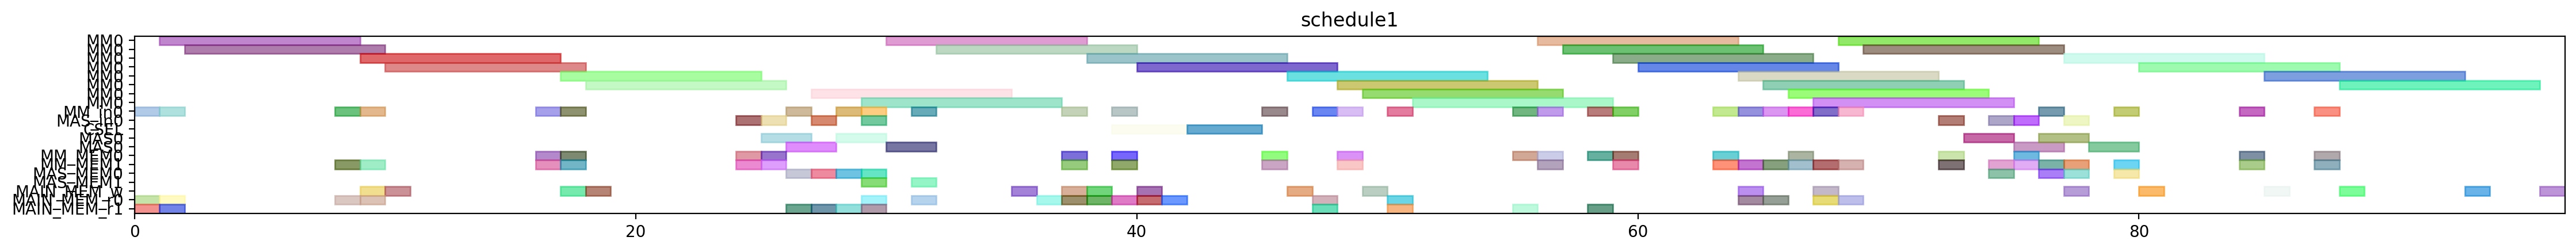

The script that drew this image:
from pyschedule import Scenario, solvers, plotters, alt


def solve():
	horizon = 188
	S = Scenario("schedule1", horizon=horizon)

	# resource
	MM = S.Resources('MM', num=1, size=8)
	MM_in = S.Resources('MM_in', num=1)
	MAS_in = S.Resources('MAS_in', num=1)
	CSEL = S.Resource('CSEL')
	MAS = S.Resources('MAS', num=1, size=2, periods=range(1, horizon))
	MM_MEM = S.Resources('MM_MEM', num=2)
	MAS_MEM = S.Resources('MAS_MEM', num=2)
	MAIN_MEM_w = S.Resource('MAIN_MEM_w', size=1)
	MAIN_MEM_r = S.Resources('MAIN_MEM_r', num=2)

	# result of previous scheduling
	t21_in = S.Task('t21_in', length=1, delay_cost=1)
	S += t21_in >= 0
	t21_in += MM_in[0]

	t21_mem0 = S.Task('t21_mem0', length=1, delay_cost=1)
	S += t21_mem0 >= 0
	t21_mem0 += MAIN_MEM_r[0]

	t21_mem1 = S.Task('t21_mem1', length=1, delay_cost=1)
	S += t21_mem1 >= 0
	t21_mem1 += MAIN_MEM_r[1]

	t20_in = S.Task('t20_in', length=1, delay_cost=1)
	S += t20_in >= 1
	t20_in += MM_in[0]

	t20_mem0 = S.Task('t20_mem0', length=1, delay_cost=1)
	S += t20_mem0 >= 1
	t20_mem0 += MAIN_MEM_r[0]

	t20_mem1 = S.Task('t20_mem1', length=1, delay_cost=1)
	S += t20_mem1 >= 1
	t20_mem1 += MAIN_MEM_r[1]

	t21 = S.Task('t21', length=8, delay_cost=1)
	S += t21 >= 1
	t21 += MM[0]

	t20 = S.Task('t20', length=8, delay_cost=1)
	S += t20 >= 2
	t20 += MM[0]

	xit21_in = S.Task('xit21_in', length=1, delay_cost=1)
	S += xit21_in >= 8
	xit21_in += MM_in[0]

	xit21_mem0 = S.Task('xit21_mem0', length=1, delay_cost=1)
	S += xit21_mem0 >= 8
	xit21_mem0 += MAIN_MEM_r[0]

	xit21_mem1 = S.Task('xit21_mem1', length=1, delay_cost=1)
	S += xit21_mem1 >= 8
	xit21_mem1 += MM_MEM[1]

	t21_w = S.Task('t21_w', length=1, delay_cost=1)
	S += t21_w >= 9
	t21_w += MAIN_MEM_w

	xit20_in = S.Task('xit20_in', length=1, delay_cost=1)
	S += xit20_in >= 9
	xit20_in += MM_in[0]

	xit20_mem0 = S.Task('xit20_mem0', length=1, delay_cost=1)
	S += xit20_mem0 >= 9
	xit20_mem0 += MAIN_MEM_r[0]

	xit20_mem1 = S.Task('xit20_mem1', length=1, delay_cost=1)
	S += xit20_mem1 >= 9
	xit20_mem1 += MM_MEM[1]

	xit21 = S.Task('xit21', length=8, delay_cost=1)
	S += xit21 >= 9
	xit21 += MM[0]

	t20_w = S.Task('t20_w', length=1, delay_cost=1)
	S += t20_w >= 10
	t20_w += MAIN_MEM_w

	xit20 = S.Task('xit20', length=8, delay_cost=1)
	S += xit20 >= 10
	xit20 += MM[0]

	xi2t41_in = S.Task('xi2t41_in', length=1, delay_cost=1)
	S += xi2t41_in >= 16
	xi2t41_in += MM_in[0]

	xi2t41_mem0 = S.Task('xi2t41_mem0', length=1, delay_cost=1)
	S += xi2t41_mem0 >= 16
	xi2t41_mem0 += MM_MEM[0]

	xi2t41_mem1 = S.Task('xi2t41_mem1', length=1, delay_cost=1)
	S += xi2t41_mem1 >= 16
	xi2t41_mem1 += MM_MEM[1]

	xi2t40_in = S.Task('xi2t40_in', length=1, delay_cost=1)
	S += xi2t40_in >= 17
	xi2t40_in += MM_in[0]

	xi2t40_mem0 = S.Task('xi2t40_mem0', length=1, delay_cost=1)
	S += xi2t40_mem0 >= 17
	xi2t40_mem0 += MM_MEM[0]

	xi2t40_mem1 = S.Task('xi2t40_mem1', length=1, delay_cost=1)
	S += xi2t40_mem1 >= 17
	xi2t40_mem1 += MM_MEM[1]

	xi2t41 = S.Task('xi2t41', length=8, delay_cost=1)
	S += xi2t41 >= 17
	xi2t41 += MM[0]

	xit21_w = S.Task('xit21_w', length=1, delay_cost=1)
	S += xit21_w >= 17
	xit21_w += MAIN_MEM_w

	xi2t40 = S.Task('xi2t40', length=8, delay_cost=1)
	S += xi2t40 >= 18
	xi2t40 += MM[0]

	xit20_w = S.Task('xit20_w', length=1, delay_cost=1)
	S += xit20_w >= 18
	xit20_w += MAIN_MEM_w

	D_a_1_in = S.Task('D_a_1_in', length=1, delay_cost=1)
	S += D_a_1_in >= 24
	D_a_1_in += MAS_in[0]

	D_a_1_mem0 = S.Task('D_a_1_mem0', length=1, delay_cost=1)
	S += D_a_1_mem0 >= 24
	D_a_1_mem0 += MM_MEM[0]

	D_a_1_mem1 = S.Task('D_a_1_mem1', length=1, delay_cost=1)
	S += D_a_1_mem1 >= 24
	D_a_1_mem1 += MM_MEM[1]

	D_a_0_in = S.Task('D_a_0_in', length=1, delay_cost=1)
	S += D_a_0_in >= 25
	D_a_0_in += MAS_in[0]

	D_a_0_mem0 = S.Task('D_a_0_mem0', length=1, delay_cost=1)
	S += D_a_0_mem0 >= 25
	D_a_0_mem0 += MM_MEM[0]

	D_a_0_mem1 = S.Task('D_a_0_mem1', length=1, delay_cost=1)
	S += D_a_0_mem1 >= 25
	D_a_0_mem1 += MM_MEM[1]

	D_a_1 = S.Task('D_a_1', length=2, delay_cost=1)
	S += D_a_1 >= 25
	D_a_1 += MAS[0]

	D1_in = S.Task('D1_in', length=1, delay_cost=1)
	S += D1_in >= 26
	D1_in += MM_in[0]

	D1_mem0 = S.Task('D1_mem0', length=1, delay_cost=1)
	S += D1_mem0 >= 26
	D1_mem0 += MAS_MEM[0]

	D1_mem1 = S.Task('D1_mem1', length=1, delay_cost=1)
	S += D1_mem1 >= 26
	D1_mem1 += MAIN_MEM_r[1]

	D_a_0 = S.Task('D_a_0', length=2, delay_cost=1)
	S += D_a_0 >= 26
	D_a_0 += MAS[0]

	D1 = S.Task('D1', length=8, delay_cost=1)
	S += D1 >= 27
	D1 += MM[0]

	N_b1_in = S.Task('N_b1_in', length=1, delay_cost=1)
	S += N_b1_in >= 27
	N_b1_in += MAS_in[0]

	N_b1_mem0 = S.Task('N_b1_mem0', length=1, delay_cost=1)
	S += N_b1_mem0 >= 27
	N_b1_mem0 += MAS_MEM[0]

	N_b1_mem1 = S.Task('N_b1_mem1', length=1, delay_cost=1)
	S += N_b1_mem1 >= 27
	N_b1_mem1 += MAIN_MEM_r[1]

	D0_in = S.Task('D0_in', length=1, delay_cost=1)
	S += D0_in >= 28
	D0_in += MM_in[0]

	D0_mem0 = S.Task('D0_mem0', length=1, delay_cost=1)
	S += D0_mem0 >= 28
	D0_mem0 += MAS_MEM[0]

	D0_mem1 = S.Task('D0_mem1', length=1, delay_cost=1)
	S += D0_mem1 >= 28
	D0_mem1 += MAIN_MEM_r[1]

	N_b1 = S.Task('N_b1', length=2, delay_cost=1)
	S += N_b1 >= 28
	N_b1 += MAS[0]

	D0 = S.Task('D0', length=8, delay_cost=1)
	S += D0 >= 29
	D0 += MM[0]

	N1_in = S.Task('N1_in', length=1, delay_cost=1)
	S += N1_in >= 29
	N1_in += MM_in[0]

	N1_mem0 = S.Task('N1_mem0', length=1, delay_cost=1)
	S += N1_mem0 >= 29
	N1_mem0 += MAIN_MEM_r[0]

	N1_mem1 = S.Task('N1_mem1', length=1, delay_cost=1)
	S += N1_mem1 >= 29
	N1_mem1 += MAS_MEM[1]

	N_b0_in = S.Task('N_b0_in', length=1, delay_cost=1)
	S += N_b0_in >= 29
	N_b0_in += MAS_in[0]

	N_b0_mem0 = S.Task('N_b0_mem0', length=1, delay_cost=1)
	S += N_b0_mem0 >= 29
	N_b0_mem0 += MAS_MEM[0]

	N_b0_mem1 = S.Task('N_b0_mem1', length=1, delay_cost=1)
	S += N_b0_mem1 >= 29
	N_b0_mem1 += MAIN_MEM_r[1]

	N1 = S.Task('N1', length=8, delay_cost=1)
	S += N1 >= 30
	N1 += MM[0]

	N_b0 = S.Task('N_b0', length=2, delay_cost=1)
	S += N_b0 >= 30
	N_b0 += MAS[0]

	N0_in = S.Task('N0_in', length=1, delay_cost=1)
	S += N0_in >= 31
	N0_in += MM_in[0]

	N0_mem0 = S.Task('N0_mem0', length=1, delay_cost=1)
	S += N0_mem0 >= 31
	N0_mem0 += MAIN_MEM_r[0]

	N0_mem1 = S.Task('N0_mem1', length=1, delay_cost=1)
	S += N0_mem1 >= 31
	N0_mem1 += MAS_MEM[1]

	N0 = S.Task('N0', length=8, delay_cost=1)
	S += N0 >= 32
	N0 += MM[0]

	D1_w = S.Task('D1_w', length=1, delay_cost=1)
	S += D1_w >= 35
	D1_w += MAIN_MEM_w

	Z_SSWU1_mem0 = S.Task('Z_SSWU1_mem0', length=1, delay_cost=1)
	S += Z_SSWU1_mem0 >= 36
	Z_SSWU1_mem0 += MAIN_MEM_r[0]

	D0_w = S.Task('D0_w', length=1, delay_cost=1)
	S += D0_w >= 37
	D0_w += MAIN_MEM_w

	N21_in = S.Task('N21_in', length=1, delay_cost=1)
	S += N21_in >= 37
	N21_in += MM_in[0]

	N21_mem0 = S.Task('N21_mem0', length=1, delay_cost=1)
	S += N21_mem0 >= 37
	N21_mem0 += MM_MEM[0]

	N21_mem1 = S.Task('N21_mem1', length=1, delay_cost=1)
	S += N21_mem1 >= 37
	N21_mem1 += MM_MEM[1]

	Z_SSWU1_mem1 = S.Task('Z_SSWU1_mem1', length=1, delay_cost=1)
	S += Z_SSWU1_mem1 >= 37
	Z_SSWU1_mem1 += MAIN_MEM_r[0]

	N1_w = S.Task('N1_w', length=1, delay_cost=1)
	S += N1_w >= 38
	N1_w += MAIN_MEM_w

	N21 = S.Task('N21', length=8, delay_cost=1)
	S += N21 >= 38
	N21 += MM[0]

	Z_SSWU1_mem2 = S.Task('Z_SSWU1_mem2', length=1, delay_cost=1)
	S += Z_SSWU1_mem2 >= 38
	Z_SSWU1_mem2 += MAIN_MEM_r[0]

	N20_in = S.Task('N20_in', length=1, delay_cost=1)
	S += N20_in >= 39
	N20_in += MM_in[0]

	N20_mem0 = S.Task('N20_mem0', length=1, delay_cost=1)
	S += N20_mem0 >= 39
	N20_mem0 += MM_MEM[0]

	N20_mem1 = S.Task('N20_mem1', length=1, delay_cost=1)
	S += N20_mem1 >= 39
	N20_mem1 += MM_MEM[1]

	Z_SSWU0_mem0 = S.Task('Z_SSWU0_mem0', length=1, delay_cost=1)
	S += Z_SSWU0_mem0 >= 39
	Z_SSWU0_mem0 += MAIN_MEM_r[0]

	Z_SSWU1 = S.Task('Z_SSWU1', length=3, delay_cost=1)
	S += Z_SSWU1 >= 39
	Z_SSWU1 += CSEL

	N0_w = S.Task('N0_w', length=1, delay_cost=1)
	S += N0_w >= 40
	N0_w += MAIN_MEM_w

	N20 = S.Task('N20', length=8, delay_cost=1)
	S += N20 >= 40
	N20 += MM[0]

	Z_SSWU0_mem1 = S.Task('Z_SSWU0_mem1', length=1, delay_cost=1)
	S += Z_SSWU0_mem1 >= 40
	Z_SSWU0_mem1 += MAIN_MEM_r[0]

	Z_SSWU0_mem2 = S.Task('Z_SSWU0_mem2', length=1, delay_cost=1)
	S += Z_SSWU0_mem2 >= 41
	Z_SSWU0_mem2 += MAIN_MEM_r[0]

	Z_SSWU0 = S.Task('Z_SSWU0', length=3, delay_cost=1)
	S += Z_SSWU0 >= 42
	Z_SSWU0 += CSEL

	N31_in = S.Task('N31_in', length=1, delay_cost=1)
	S += N31_in >= 45
	N31_in += MM_in[0]

	N31_mem0 = S.Task('N31_mem0', length=1, delay_cost=1)
	S += N31_mem0 >= 45
	N31_mem0 += MM_MEM[0]

	N31_mem1 = S.Task('N31_mem1', length=1, delay_cost=1)
	S += N31_mem1 >= 45
	N31_mem1 += MM_MEM[1]

	N31 = S.Task('N31', length=8, delay_cost=1)
	S += N31 >= 46
	N31 += MM[0]

	Z_SSWU1_w = S.Task('Z_SSWU1_w', length=1, delay_cost=1)
	S += Z_SSWU1_w >= 46
	Z_SSWU1_w += MAIN_MEM_w

	D21_in = S.Task('D21_in', length=1, delay_cost=1)
	S += D21_in >= 47
	D21_in += MM_in[0]

	D21_mem0 = S.Task('D21_mem0', length=1, delay_cost=1)
	S += D21_mem0 >= 47
	D21_mem0 += MAIN_MEM_r[0]

	D21_mem1 = S.Task('D21_mem1', length=1, delay_cost=1)
	S += D21_mem1 >= 47
	D21_mem1 += MAIN_MEM_r[1]

	D21 = S.Task('D21', length=8, delay_cost=1)
	S += D21 >= 48
	D21 += MM[0]

	N30_in = S.Task('N30_in', length=1, delay_cost=1)
	S += N30_in >= 48
	N30_in += MM_in[0]

	N30_mem0 = S.Task('N30_mem0', length=1, delay_cost=1)
	S += N30_mem0 >= 48
	N30_mem0 += MM_MEM[0]

	N30_mem1 = S.Task('N30_mem1', length=1, delay_cost=1)
	S += N30_mem1 >= 48
	N30_mem1 += MM_MEM[1]

	N30 = S.Task('N30', length=8, delay_cost=1)
	S += N30 >= 49
	N30 += MM[0]

	Z_SSWU0_w = S.Task('Z_SSWU0_w', length=1, delay_cost=1)
	S += Z_SSWU0_w >= 49
	Z_SSWU0_w += MAIN_MEM_w

	D20_in = S.Task('D20_in', length=1, delay_cost=1)
	S += D20_in >= 50
	D20_in += MM_in[0]

	D20_mem0 = S.Task('D20_mem0', length=1, delay_cost=1)
	S += D20_mem0 >= 50
	D20_mem0 += MAIN_MEM_r[0]

	D20_mem1 = S.Task('D20_mem1', length=1, delay_cost=1)
	S += D20_mem1 >= 50
	D20_mem1 += MAIN_MEM_r[1]

	D20 = S.Task('D20', length=8, delay_cost=1)
	S += D20 >= 51
	D20 += MM[0]

	V1_in = S.Task('V1_in', length=1, delay_cost=1)
	S += V1_in >= 55
	V1_in += MM_in[0]

	V1_mem0 = S.Task('V1_mem0', length=1, delay_cost=1)
	S += V1_mem0 >= 55
	V1_mem0 += MM_MEM[0]

	V1_mem1 = S.Task('V1_mem1', length=1, delay_cost=1)
	S += V1_mem1 >= 55
	V1_mem1 += MAIN_MEM_r[1]

	ND21_in = S.Task('ND21_in', length=1, delay_cost=1)
	S += ND21_in >= 56
	ND21_in += MM_in[0]

	ND21_mem0 = S.Task('ND21_mem0', length=1, delay_cost=1)
	S += ND21_mem0 >= 56
	ND21_mem0 += MM_MEM[0]

	ND21_mem1 = S.Task('ND21_mem1', length=1, delay_cost=1)
	S += ND21_mem1 >= 56
	ND21_mem1 += MM_MEM[1]

	V1 = S.Task('V1', length=8, delay_cost=1)
	S += V1 >= 56
	V1 += MM[0]

	ND21 = S.Task('ND21', length=8, delay_cost=1)
	S += ND21 >= 57
	ND21 += MM[0]

	V0_in = S.Task('V0_in', length=1, delay_cost=1)
	S += V0_in >= 58
	V0_in += MM_in[0]

	V0_mem0 = S.Task('V0_mem0', length=1, delay_cost=1)
	S += V0_mem0 >= 58
	V0_mem0 += MM_MEM[0]

	V0_mem1 = S.Task('V0_mem1', length=1, delay_cost=1)
	S += V0_mem1 >= 58
	V0_mem1 += MAIN_MEM_r[1]

	ND20_in = S.Task('ND20_in', length=1, delay_cost=1)
	S += ND20_in >= 59
	ND20_in += MM_in[0]

	ND20_mem0 = S.Task('ND20_mem0', length=1, delay_cost=1)
	S += ND20_mem0 >= 59
	ND20_mem0 += MM_MEM[0]

	ND20_mem1 = S.Task('ND20_mem1', length=1, delay_cost=1)
	S += ND20_mem1 >= 59
	ND20_mem1 += MM_MEM[1]

	V0 = S.Task('V0', length=8, delay_cost=1)
	S += V0 >= 59
	V0 += MM[0]

	ND20 = S.Task('ND20', length=8, delay_cost=1)
	S += ND20 >= 60
	ND20 += MM[0]

	V1_w = S.Task('V1_w', length=1, delay_cost=1)
	S += V1_w >= 64
	V1_w += MAIN_MEM_w

	V0_w = S.Task('V0_w', length=1, delay_cost=1)
	S += V0_w >= 67
	V0_w += MAIN_MEM_w


	# new tasks
	aND20 = S.Task('aND20', length=8, delay_cost=1)
	aND20 += alt(MM)
	aND20_in = S.Task('aND20_in', length=1, delay_cost=1)
	aND20_in += alt(MM_in)
	S += aND20_in*MM_in[0]<=aND20*MM[0]
	aND20_mem0 = S.Task('aND20_mem0', length=1, delay_cost=1)
	aND20_mem0 += MAIN_MEM_r[0]
	S += aND20_mem0 <= aND20

	aND20_mem1 = S.Task('aND20_mem1', length=1, delay_cost=1)
	aND20_mem1 += MM_MEM[1]
	S += 67 < aND20_mem1
	S += aND20_mem1 <= aND20

	aND21 = S.Task('aND21', length=8, delay_cost=1)
	aND21 += alt(MM)
	aND21_in = S.Task('aND21_in', length=1, delay_cost=1)
	aND21_in += alt(MM_in)
	S += aND21_in*MM_in[0]<=aND21*MM[0]
	aND21_mem0 = S.Task('aND21_mem0', length=1, delay_cost=1)
	aND21_mem0 += MAIN_MEM_r[0]
	S += aND21_mem0 <= aND21

	aND21_mem1 = S.Task('aND21_mem1', length=1, delay_cost=1)
	aND21_mem1 += MM_MEM[1]
	S += 64 < aND21_mem1
	S += aND21_mem1 <= aND21

	bD30 = S.Task('bD30', length=8, delay_cost=1)
	bD30 += alt(MM)
	bD30_in = S.Task('bD30_in', length=1, delay_cost=1)
	bD30_in += alt(MM_in)
	S += bD30_in*MM_in[0]<=bD30*MM[0]
	bD30_mem0 = S.Task('bD30_mem0', length=1, delay_cost=1)
	bD30_mem0 += MAIN_MEM_r[0]
	S += bD30_mem0 <= bD30

	bD30_mem1 = S.Task('bD30_mem1', length=1, delay_cost=1)
	bD30_mem1 += MM_MEM[1]
	S += 66 < bD30_mem1
	S += bD30_mem1 <= bD30

	bD31 = S.Task('bD31', length=8, delay_cost=1)
	bD31 += alt(MM)
	bD31_in = S.Task('bD31_in', length=1, delay_cost=1)
	bD31_in += alt(MM_in)
	S += bD31_in*MM_in[0]<=bD31*MM[0]
	bD31_mem0 = S.Task('bD31_mem0', length=1, delay_cost=1)
	bD31_mem0 += MAIN_MEM_r[0]
	S += bD31_mem0 <= bD31

	bD31_mem1 = S.Task('bD31_mem1', length=1, delay_cost=1)
	bD31_mem1 += MM_MEM[1]
	S += 63 < bD31_mem1
	S += bD31_mem1 <= bD31

	V20 = S.Task('V20', length=8, delay_cost=1)
	V20 += alt(MM)
	V20_in = S.Task('V20_in', length=1, delay_cost=1)
	V20_in += alt(MM_in)
	S += V20_in*MM_in[0]<=V20*MM[0]
	V20_mem0 = S.Task('V20_mem0', length=1, delay_cost=1)
	V20_mem0 += MM_MEM[0]
	S += 66 < V20_mem0
	S += V20_mem0 <= V20

	V20_mem1 = S.Task('V20_mem1', length=1, delay_cost=1)
	V20_mem1 += MM_MEM[1]
	S += 66 < V20_mem1
	S += V20_mem1 <= V20

	V21 = S.Task('V21', length=8, delay_cost=1)
	V21 += alt(MM)
	V21_in = S.Task('V21_in', length=1, delay_cost=1)
	V21_in += alt(MM_in)
	S += V21_in*MM_in[0]<=V21*MM[0]
	V21_mem0 = S.Task('V21_mem0', length=1, delay_cost=1)
	V21_mem0 += MM_MEM[0]
	S += 63 < V21_mem0
	S += V21_mem0 <= V21

	V21_mem1 = S.Task('V21_mem1', length=1, delay_cost=1)
	V21_mem1 += MM_MEM[1]
	S += 63 < V21_mem1
	S += V21_mem1 <= V21

	U_0 = S.Task('U_0', length=2, delay_cost=1)
	U_0 += alt(MAS)
	U_0_in = S.Task('U_0_in', length=1, delay_cost=1)
	U_0_in += alt(MAS_in)
	S += U_0_in*MAS_in[0]<=U_0*MAS[0]

	U_0_mem0 = S.Task('U_0_mem0', length=1, delay_cost=1)
	U_0_mem0 += MM_MEM[0]
	S += 56 < U_0_mem0
	S += U_0_mem0 <= U_0

	U_0_mem1 = S.Task('U_0_mem1', length=1, delay_cost=1)
	U_0_mem1 += alt(MM_MEM)
	S += (aND20*MM[0])-1 < U_0_mem1*MM_MEM[1]
	S += U_0_mem1 <= U_0

	U_1 = S.Task('U_1', length=2, delay_cost=1)
	U_1 += alt(MAS)
	U_1_in = S.Task('U_1_in', length=1, delay_cost=1)
	U_1_in += alt(MAS_in)
	S += U_1_in*MAS_in[0]<=U_1*MAS[0]

	U_1_mem0 = S.Task('U_1_mem0', length=1, delay_cost=1)
	U_1_mem0 += MM_MEM[0]
	S += 53 < U_1_mem0
	S += U_1_mem0 <= U_1

	U_1_mem1 = S.Task('U_1_mem1', length=1, delay_cost=1)
	U_1_mem1 += alt(MM_MEM)
	S += (aND21*MM[0])-1 < U_1_mem1*MM_MEM[1]
	S += U_1_mem1 <= U_1

	U0 = S.Task('U0', length=2, delay_cost=1)
	U0 += alt(MAS)
	U0_in = S.Task('U0_in', length=1, delay_cost=1)
	U0_in += alt(MAS_in)
	S += U0_in*MAS_in[0]<=U0*MAS[0]

	S += 0<U0

	U0_w = S.Task('U0_w', length=1, delay_cost=1)
	U0_w += alt(MAIN_MEM_w)
	S += U0 <= U0_w

	U0_mem0 = S.Task('U0_mem0', length=1, delay_cost=1)
	U0_mem0 += alt(MAS_MEM)
	S += (U_0*MAS[0])-1 < U0_mem0*MAS_MEM[0]
	S += U0_mem0 <= U0

	U0_mem1 = S.Task('U0_mem1', length=1, delay_cost=1)
	U0_mem1 += alt(MM_MEM)
	S += (bD30*MM[0])-1 < U0_mem1*MM_MEM[1]
	S += U0_mem1 <= U0

	U1 = S.Task('U1', length=2, delay_cost=1)
	U1 += alt(MAS)
	U1_in = S.Task('U1_in', length=1, delay_cost=1)
	U1_in += alt(MAS_in)
	S += U1_in*MAS_in[0]<=U1*MAS[0]

	S += 0<U1

	U1_w = S.Task('U1_w', length=1, delay_cost=1)
	U1_w += alt(MAIN_MEM_w)
	S += U1 <= U1_w

	U1_mem0 = S.Task('U1_mem0', length=1, delay_cost=1)
	U1_mem0 += alt(MAS_MEM)
	S += (U_1*MAS[0])-1 < U1_mem0*MAS_MEM[0]
	S += U1_mem0 <= U1

	U1_mem1 = S.Task('U1_mem1', length=1, delay_cost=1)
	U1_mem1 += alt(MM_MEM)
	S += (bD31*MM[0])-1 < U1_mem1*MM_MEM[1]
	S += U1_mem1 <= U1

	UV0 = S.Task('UV0', length=8, delay_cost=1)
	UV0 += alt(MM)
	UV0_in = S.Task('UV0_in', length=1, delay_cost=1)
	UV0_in += alt(MM_in)
	S += UV0_in*MM_in[0]<=UV0*MM[0]
	S += 0<UV0

	UV0_w = S.Task('UV0_w', length=1, delay_cost=1)
	UV0_w += alt(MAIN_MEM_w)
	S += UV0 <= UV0_w

	UV0_mem0 = S.Task('UV0_mem0', length=1, delay_cost=1)
	UV0_mem0 += alt(MAS_MEM)
	S += (U0*MAS[0])-1 < UV0_mem0*MAS_MEM[0]
	S += UV0_mem0 <= UV0

	UV0_mem1 = S.Task('UV0_mem1', length=1, delay_cost=1)
	UV0_mem1 += MM_MEM[1]
	S += 66 < UV0_mem1
	S += UV0_mem1 <= UV0

	UV1 = S.Task('UV1', length=8, delay_cost=1)
	UV1 += alt(MM)
	UV1_in = S.Task('UV1_in', length=1, delay_cost=1)
	UV1_in += alt(MM_in)
	S += UV1_in*MM_in[0]<=UV1*MM[0]
	S += 0<UV1

	UV1_w = S.Task('UV1_w', length=1, delay_cost=1)
	UV1_w += alt(MAIN_MEM_w)
	S += UV1 <= UV1_w

	UV1_mem0 = S.Task('UV1_mem0', length=1, delay_cost=1)
	UV1_mem0 += alt(MAS_MEM)
	S += (U1*MAS[0])-1 < UV1_mem0*MAS_MEM[0]
	S += UV1_mem0 <= UV1

	UV1_mem1 = S.Task('UV1_mem1', length=1, delay_cost=1)
	UV1_mem1 += MM_MEM[1]
	S += 63 < UV1_mem1
	S += UV1_mem1 <= UV1

	UV30 = S.Task('UV30', length=8, delay_cost=1)
	UV30 += alt(MM)
	UV30_in = S.Task('UV30_in', length=1, delay_cost=1)
	UV30_in += alt(MM_in)
	S += UV30_in*MM_in[0]<=UV30*MM[0]
	S += 0<UV30

	UV30_w = S.Task('UV30_w', length=1, delay_cost=1)
	UV30_w += alt(MAIN_MEM_w)
	S += UV30 <= UV30_w

	UV30_mem0 = S.Task('UV30_mem0', length=1, delay_cost=1)
	UV30_mem0 += alt(MM_MEM)
	S += (UV0*MM[0])-1 < UV30_mem0*MM_MEM[0]
	S += UV30_mem0 <= UV30

	UV30_mem1 = S.Task('UV30_mem1', length=1, delay_cost=1)
	UV30_mem1 += alt(MM_MEM)
	S += (V20*MM[0])-1 < UV30_mem1*MM_MEM[1]
	S += UV30_mem1 <= UV30

	UV31 = S.Task('UV31', length=8, delay_cost=1)
	UV31 += alt(MM)
	UV31_in = S.Task('UV31_in', length=1, delay_cost=1)
	UV31_in += alt(MM_in)
	S += UV31_in*MM_in[0]<=UV31*MM[0]
	S += 0<UV31

	UV31_w = S.Task('UV31_w', length=1, delay_cost=1)
	UV31_w += alt(MAIN_MEM_w)
	S += UV31 <= UV31_w

	UV31_mem0 = S.Task('UV31_mem0', length=1, delay_cost=1)
	UV31_mem0 += alt(MM_MEM)
	S += (UV1*MM[0])-1 < UV31_mem0*MM_MEM[0]
	S += UV31_mem0 <= UV31

	UV31_mem1 = S.Task('UV31_mem1', length=1, delay_cost=1)
	UV31_mem1 += alt(MM_MEM)
	S += (V21*MM[0])-1 < UV31_mem1*MM_MEM[1]
	S += UV31_mem1 <= UV31

	solvers.mip.solve(S,msg=1,kind='CPLEX',ratio_gap=1.01)

	solution = [['hoge']*len(S.solution()[1]) for i in range(len(S.solution()))]
	for i in range(len(S.solution())):
		for j in range(len(S.solution()[i])):
			solution[i][j]=str(S.solution()[i][j])
	print(solution)

	cycles = int(solution[-1][3])

	pic_file_name = "/mnt/rose/usr1/fukuda/ABE/multiRAM_multiMAS_16mux/scheduling_result/stage8MM1_stage2MAS1/2xSSWU_BEFORE_EXP/schedule1.png"
	if(S.solution() != []):
		plotters.matplotlib.plot(S,img_filename=pic_file_name, show_task_labels=False, fig_size=(cycles*0.25+3, 2))

	return solution
